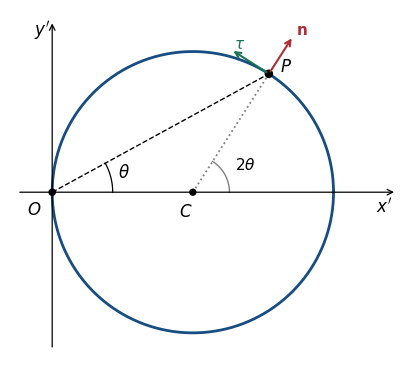

Generate this figure with matplotlib:
#!/usr/bin/env python3
"""Original constructed geometry for Q11. Python3.14/mpl3.10.7/np2.3.5.
Run from the wiki root; output is under its mirrored _media directory.
"""
from pathlib import Path
import matplotlib
matplotlib.use('Agg')
import matplotlib.pyplot as plt
import numpy as np
fig,ax=plt.subplots(figsize=(5.6,3.6),layout='constrained')
phi=np.linspace(0,2*np.pi,600);theta=.5
ax.plot(1+np.cos(phi),np.sin(phi),color='#174d82',lw=2)
P=np.array([1+np.cos(2*theta),np.sin(2*theta)])
ax.annotate('',(2.45,0),(-.25,0),arrowprops={'arrowstyle':'->','lw':.9})
ax.annotate('',(0,1.22),(0,-1.12),arrowprops={'arrowstyle':'->','lw':.9})
ax.text(2.3,-.14,"$x'$",fontsize=12);ax.text(-.13,1.12,"$y'$",fontsize=12)
ax.plot([0,P[0]],[0,P[1]],'k--',lw=1)
ax.plot([1,P[0]],[0,P[1]],color='gray',ls=':',lw=1.3)
ax.scatter([0,1,P[0]],[0,0,P[1]],color='black',s=[20,18,27],zorder=3)
ax.text(-.18,-.16,'$O$',fontsize=12);ax.text(.9,-.17,'$C$',fontsize=12);ax.text(P[0]+.08,P[1]+.02,'$P$',fontsize=12)
u=np.linspace(0,theta,80);ax.plot(.43*np.cos(u),.43*np.sin(u),'k',lw=.9)
ax.text(.47,.105,'$\\theta$',fontsize=12)
v=np.linspace(0,2*theta,100);ax.plot(1+.26*np.cos(v),.26*np.sin(v),color='gray',lw=1)
ax.text(1.3,.16,'$2\\theta$',fontsize=11)
n=np.array([np.cos(2*theta),np.sin(2*theta)]);tau=np.array([-n[1],n[0]])
for vec,label,color in ((n,'$\\mathbf{n}$','#b02e32'),(tau,'$\\tau$','#1c7353')):
    end=P+.32*vec;ax.annotate('',end,P,arrowprops={'arrowstyle':'->','color':color,'lw':1.5});ax.text(end[0]+.02,end[1]+.01,label,fontsize=11,color=color)
ax.set(xlim=(-.3,2.5),ylim=(-1.2,1.3),aspect='equal');ax.axis('off')
output=Path('paper-4-hoop-geometry.png')
output.parent.mkdir(parents=True,exist_ok=True)
fig.savefig(output,dpi=100,facecolor='white');plt.close(fig)
